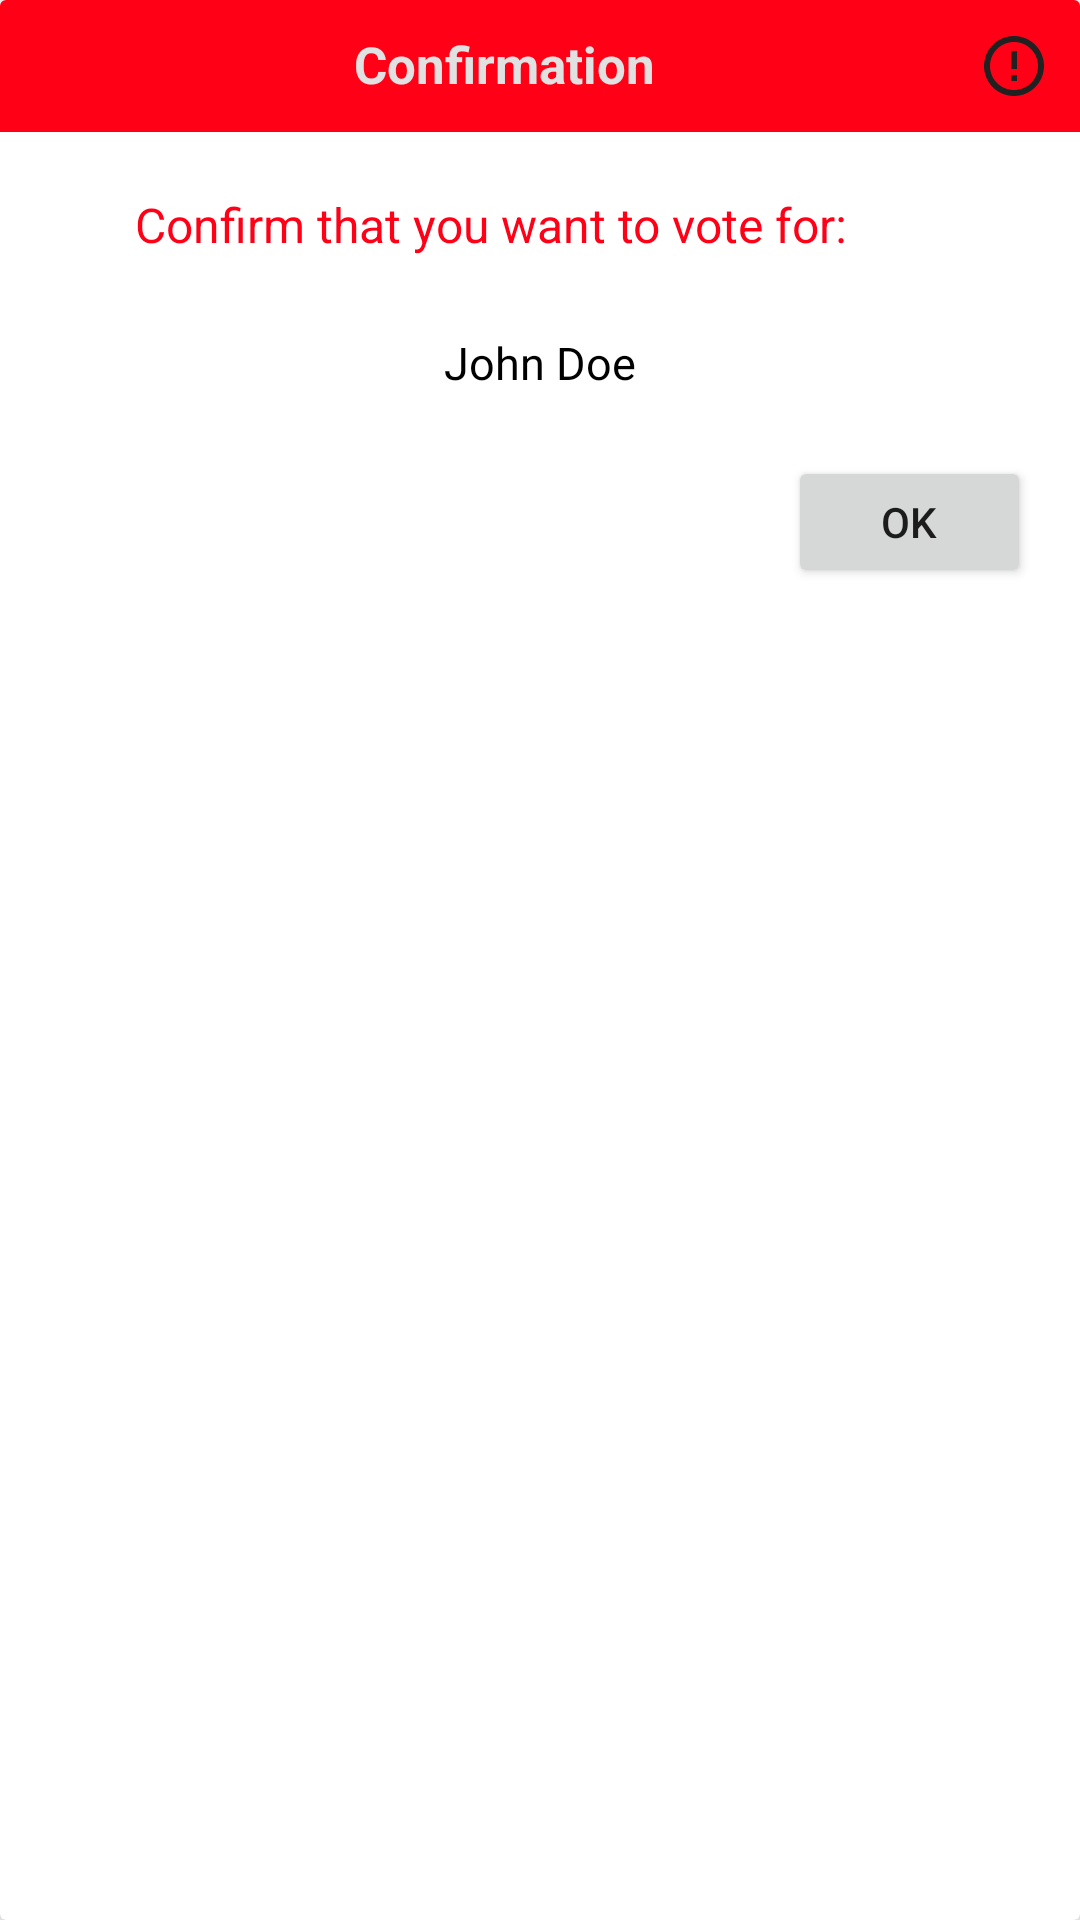

Write the Android layout XML for this screen, with the resource values it uses.
<!-- AndroidManifest.xml: application theme Theme.Evote -->
<!-- res/layout/custom_dialog.xml -->
<androidx.cardview.widget.CardView
    xmlns:android="http://schemas.android.com/apk/res/android"
    xmlns:app="http://schemas.android.com/apk/res-auto"
    xmlns:tools="http://schemas.android.com/tools"
    android:id="@+id/dialogBox"
    android:layout_width="match_parent"
    android:layout_height="wrap_content"
    android:layout_margin="25dp"
    app:cardElevation="15dp"
    app:layout_constraintBottom_toBottomOf="parent"
    app:layout_constraintEnd_toEndOf="parent"
    app:layout_constraintHorizontal_bias="0.4"
    app:layout_constraintStart_toStartOf="parent"
    app:layout_constraintTop_toTopOf="parent"
    app:layout_constraintVertical_bias="0.51">

    <androidx.constraintlayout.widget.ConstraintLayout
        android:layout_width="match_parent"
        android:layout_height="match_parent">


        <TextView
            android:id="@+id/dialog_title"
            android:layout_width="match_parent"
            android:layout_height="wrap_content"
            android:background="@color/primary"
            android:drawableRight="@drawable/ic_baseline_error_outline_24"
            android:padding="10dp"
            android:text="Confirmation"
            android:textColor="@color/background"
            android:textSize="17sp"
            android:textStyle="bold"
            android:gravity="center_horizontal"
            app:layout_constraintBottom_toBottomOf="parent"
            app:layout_constraintEnd_toEndOf="parent"
            app:layout_constraintTop_toTopOf="parent"
            app:layout_constraintVertical_bias="0.0" />

        <TextView
            android:id="@+id/desc"
            android:layout_width="wrap_content"
            android:layout_height="wrap_content"
            android:layout_marginTop="20dp"
            android:text="Confirm that you want to vote for: "
            android:textColor="@color/primary"
            android:textSize="16sp"
            app:layout_constraintEnd_toEndOf="parent"
            app:layout_constraintHorizontal_bias="0.38"
            app:layout_constraintStart_toStartOf="@+id/dialog_title"
            app:layout_constraintTop_toBottomOf="@+id/dialog_title" />

        <TextView
            android:id="@+id/dialog_name"
            android:layout_width="match_parent"
            android:layout_height="wrap_content"
            android:layout_marginStart="32dp"
            android:layout_marginTop="20dp"
            android:layout_marginEnd="32dp"
            android:text="John Doe"
            android:padding="5dp"
            android:textColor="@color/black"
            android:textSize="15sp"
            android:gravity="center_horizontal"
            app:layout_constraintBottom_toBottomOf="parent"
            app:layout_constraintEnd_toEndOf="@+id/desc"
            app:layout_constraintHorizontal_bias="0.411"
            app:layout_constraintStart_toStartOf="@+id/desc"
            app:layout_constraintTop_toBottomOf="@+id/desc"
            app:layout_constraintVertical_bias="0.0" />

        <Button
            android:id="@+id/btnreset"
            android:layout_width="81dp"
            android:layout_height="44dp"
            android:layout_marginTop="16dp"
            android:padding="0dp"
            android:text="Ok"
            android:textSize="14sp"
            app:cornerRadius="20sp"
            app:layout_constraintEnd_toEndOf="parent"
            app:layout_constraintHorizontal_bias="0.935"
            app:layout_constraintStart_toStartOf="@+id/dialog_name"
            app:layout_constraintTop_toBottomOf="@+id/dialog_name" />

    </androidx.constraintlayout.widget.ConstraintLayout>
    </androidx.cardview.widget.CardView>
<!-- resources referenced by this layout -->
<resources>
  <color name="background">#E1E1E1</color>
  <color name="black">#FF000000</color>
  <color name="primary">#FF0017</color>
  <!-- drawable ic_baseline_error_outline_24 (drawable) -->
  <vector android:height="24dp" android:tint="#212121"
      android:viewportHeight="24" android:viewportWidth="24"
      android:width="24dp" xmlns:android="http://schemas.android.com/apk/res/android">
      <path android:fillColor="@android:color/white" android:pathData="M11,15h2v2h-2zM11,7h2v6h-2zM11.99,2C6.47,2 2,6.48 2,12s4.47,10 9.99,10C17.52,22 22,17.52 22,12S17.52,2 11.99,2zM12,20c-4.42,0 -8,-3.58 -8,-8s3.58,-8 8,-8 8,3.58 8,8 -3.58,8 -8,8z"/>
  </vector>
  <style name="Theme.Evote" parent="Theme.MaterialComponents.DayNight.NoActionBar">
          
          <item name="colorPrimary">@color/purple_500</item>
          <item name="colorPrimaryVariant">@color/purple_700</item>
          <item name="colorOnPrimary">@color/white</item>
          
          <item name="colorSecondary">@color/teal_200</item>
          <item name="colorSecondaryVariant">@color/teal_700</item>
          <item name="colorOnSecondary">@color/black</item>
          
          <item name="android:statusBarColor" tools:targetApi="l">?attr/colorPrimaryVariant</item>
          
          <item name="android:windowTranslucentStatus">true</item>
          <item name="android:windowTranslucentNavigation">true</item>
  
      </style>
  <color name="purple_500">@color/primary</color>
  <color name="purple_700">@color/primary</color>
  <color name="white">#FFFFFFFF</color>
  <color name="teal_200">#FF03DAC5</color>
  <color name="teal_700">#FF018786</color>
</resources>
